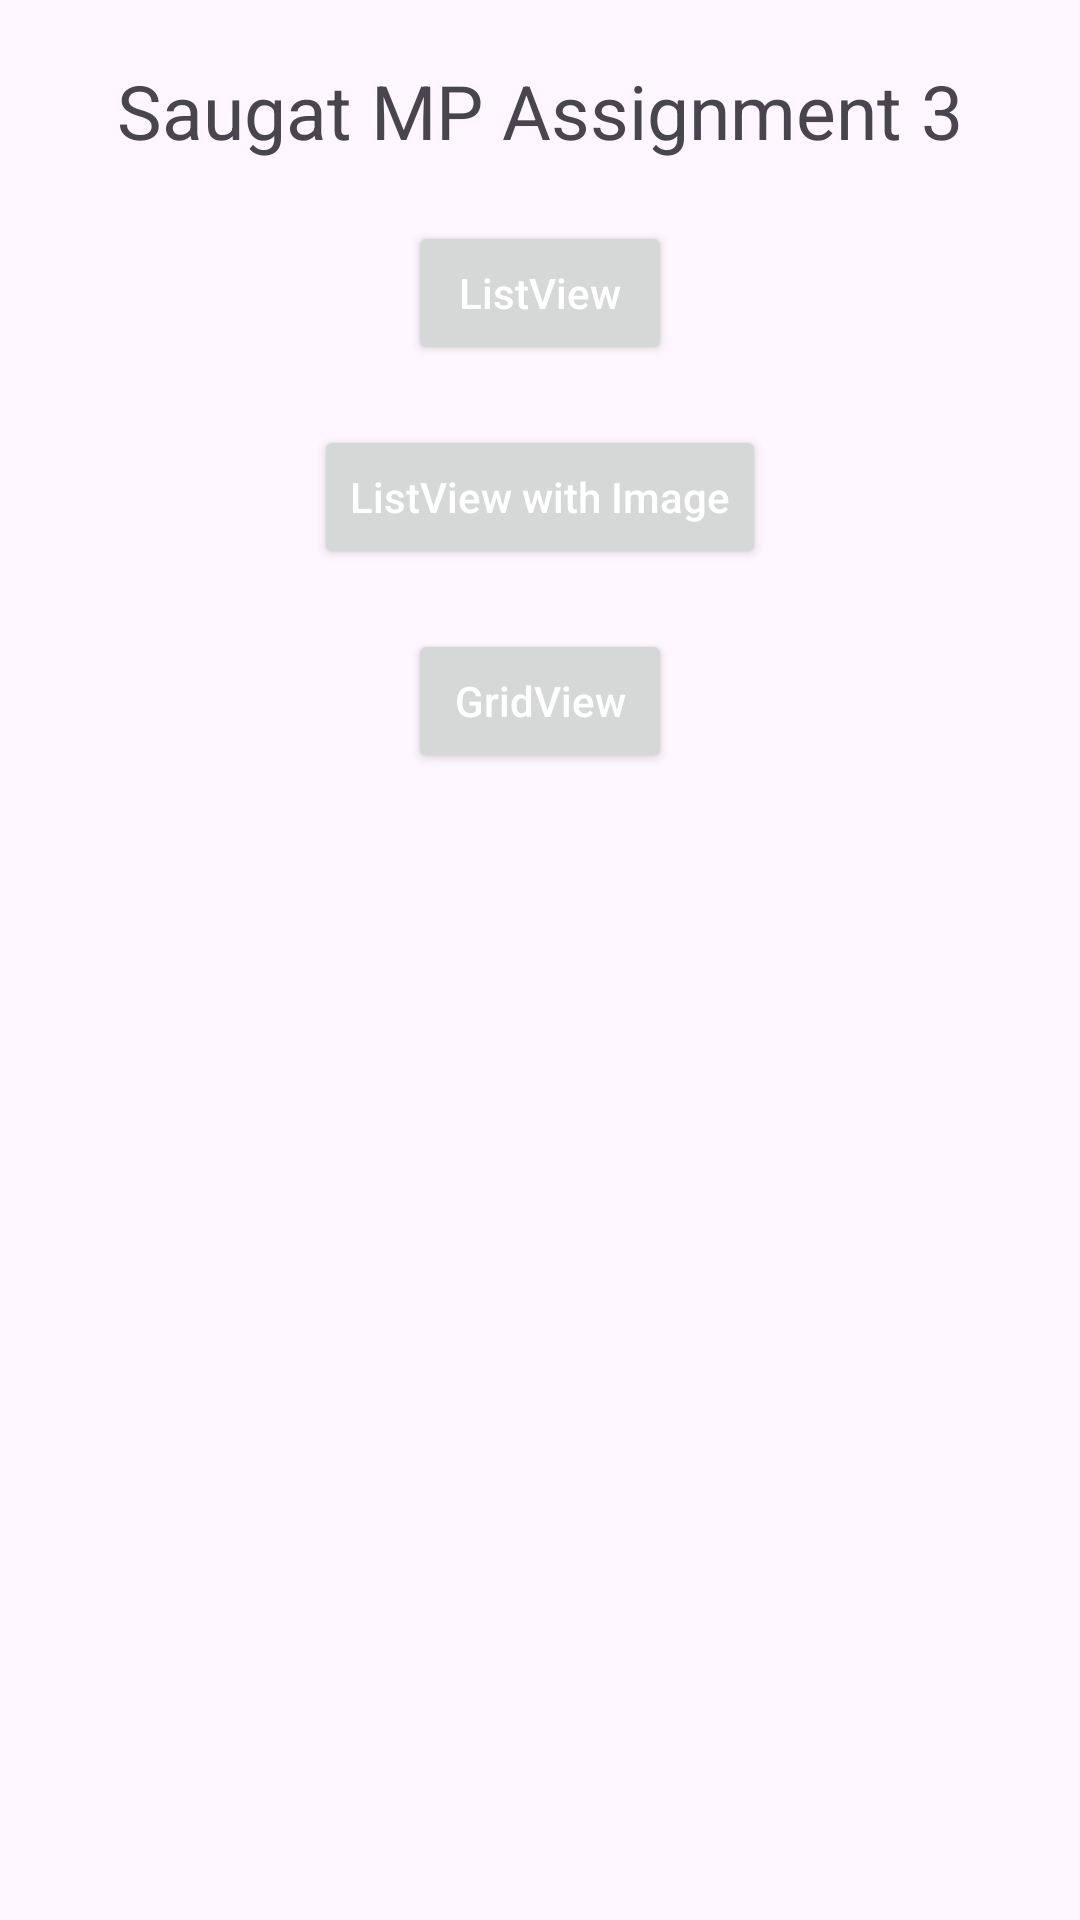

Here is an Android app screen rendered from its layout file. Give the layout XML and the strings, colors and styles it references.
<!-- AndroidManifest.xml: application theme Theme.SaugatAssignment3 -->
<!-- res/layout/activity_main.xml -->
<?xml version="1.0" encoding="utf-8"?>
<RelativeLayout xmlns:android="http://schemas.android.com/apk/res/android"
    xmlns:app="http://schemas.android.com/apk/res-auto"
    xmlns:tools="http://schemas.android.com/tools"
    android:layout_width="match_parent"
    android:layout_height="match_parent"
    tools:context=".MainActivity">

    <TextView
        android:id="@+id/titleText"
        android:layout_width="wrap_content"
        android:layout_height="wrap_content"
        android:text="Saugat MP Assignment 3"
        android:textSize="25dp"
        android:layout_centerHorizontal="true"
        android:layout_marginTop="20dp"
        app:layout_constraintBottom_toBottomOf="parent"
        app:layout_constraintEnd_toEndOf="parent"
        app:layout_constraintStart_toStartOf="parent"
        app:layout_constraintTop_toTopOf="parent" />

    <Button
        android:id="@+id/btnListView"
        android:layout_width="wrap_content"
        android:layout_height="wrap_content"
        android:layout_marginTop="20dp"
        android:layout_below="@+id/titleText"
        android:hint="ListView"
        android:textColorHint="@color/white"
        android:layout_centerHorizontal="true"
        />
    <Button
        android:id="@+id/btnListViewWithImage"
        android:layout_width="wrap_content"
        android:layout_height="wrap_content"
        android:layout_marginTop="20dp"
        android:layout_below="@+id/btnListView"
        android:hint="ListView with Image"
        android:textColorHint="@color/white"
        android:layout_centerHorizontal="true"
        />
    <Button
        android:id="@+id/btnGridView"
        android:layout_width="wrap_content"
        android:layout_height="wrap_content"
        android:layout_marginTop="20dp"
        android:layout_below="@+id/btnListViewWithImage"
        android:hint="GridView"
        android:textColorHint="@color/white"
        android:layout_centerHorizontal="true"
        />

</RelativeLayout>
<!-- resources referenced by this layout -->
<resources>
  <style name="Theme.SaugatAssignment3" parent="Base.Theme.SaugatAssignment3" />
  <style name="Base.Theme.SaugatAssignment3" parent="Theme.Material3.DayNight.NoActionBar">
          
          
      </style>
  <!-- not gathered from this repository: default colours our renderer supplied (Android Studio template values) -->
  <color name="white">#FFFFFFFF</color>
</resources>
